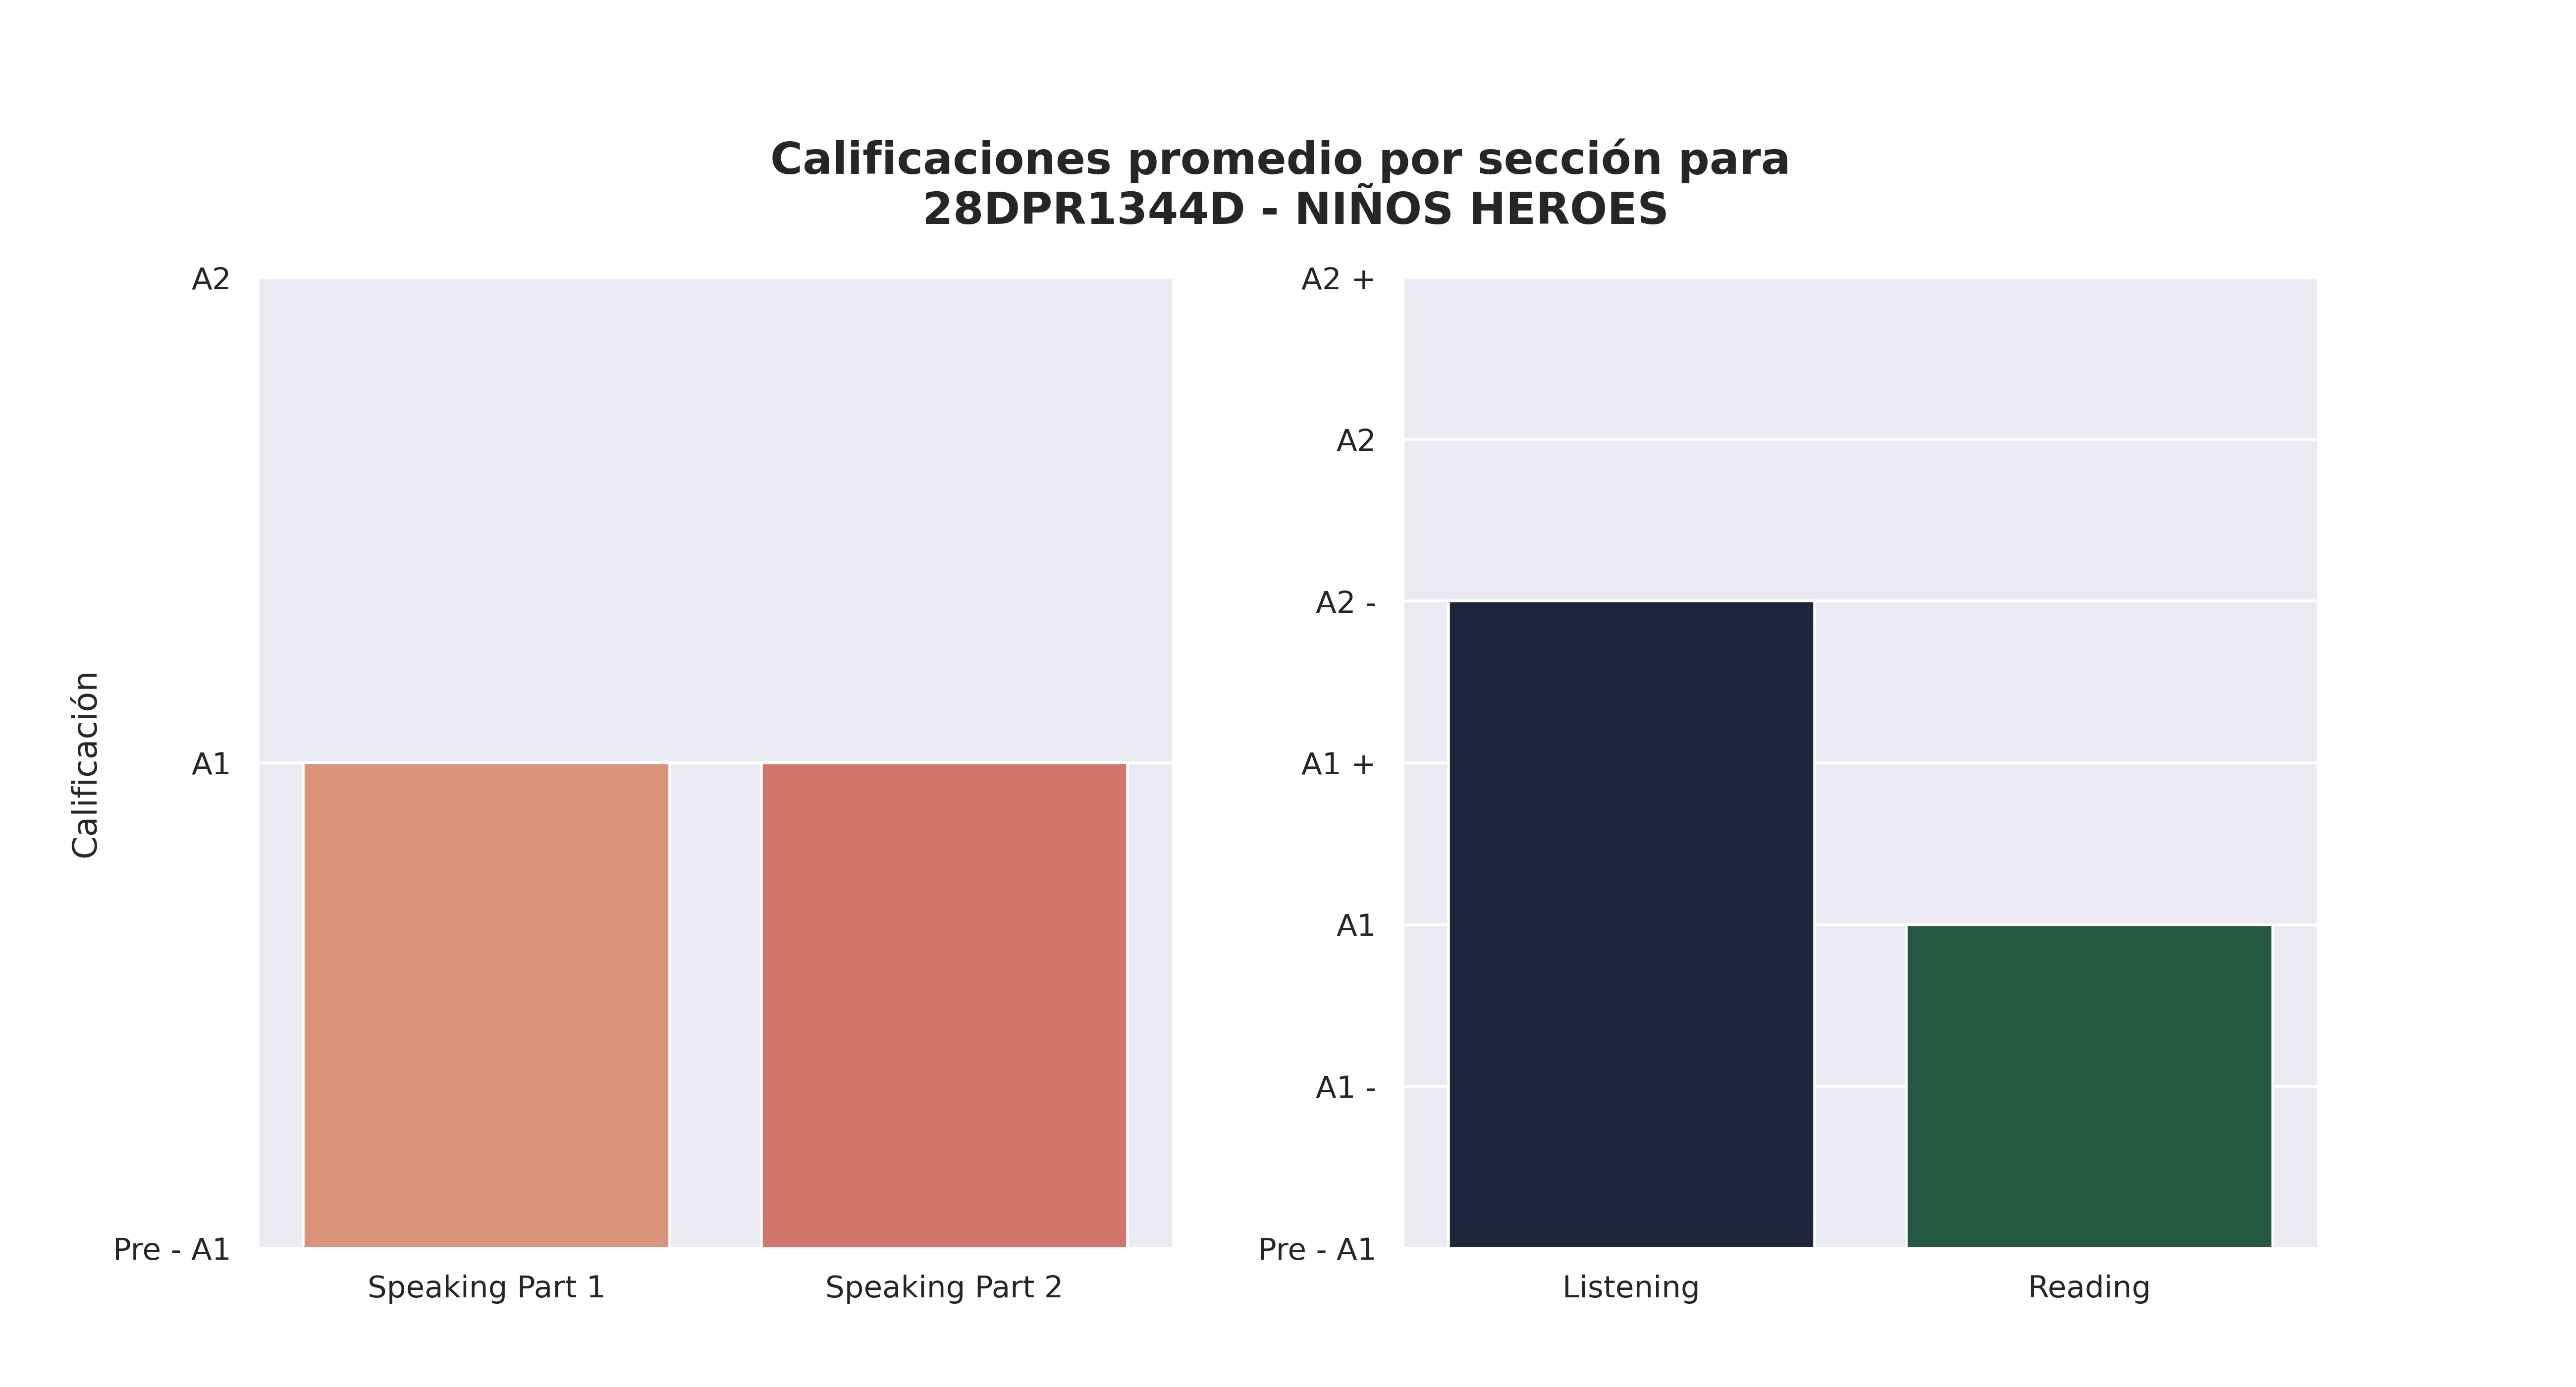

The file beside this chart, header and first rows:
Sección, Aciertos promedio, Calificación, Número de estudiantes con esa calificaci…, Promedio de aciertos asignada por reviso…
Speaking Part 1, 1, A1, 26, 1
Speaking Part 2, 1, A1, 23, 1
Listening, 17, A2 -, 11, 13
Reading, 24, A1, 13, 16
